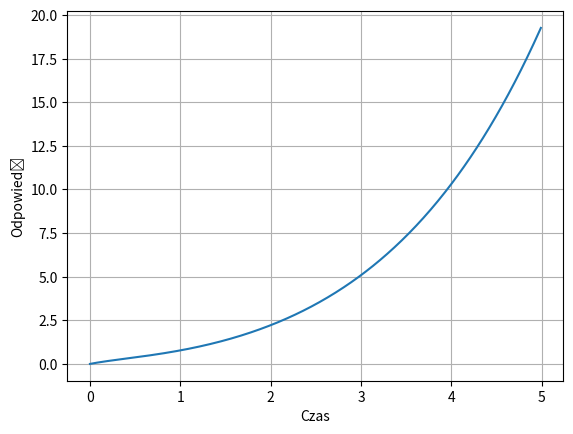

Recreate this plot in Python. (Note: this script raises an exception after producing the figure.)
import numpy as np
from scipy import signal
import matplotlib.pyplot as plt


A = np.array([[-3.15, 2.525, -0.45], [1,0,0], [0,1,0]])
B = np.array([[1],[0],[0]])
C = np.array([[1,1,1]])
D = np.array([0])
sys = signal.StateSpace(A, B, C, D)

dt = 0.01
t, y = signal.step(sys, T=np.arange(0,5, dt))

plt.plot(t, y)
plt.grid('on')
plt.xlabel('Czas')
plt.ylabel('Odpowiedź')
plt.show()

eigvals, eigvecs = np.linalg.eig(A)

if np.all(np.real(eigvals) < 0):
    print("Układ jest stabilny")
else:
    print("Układ nie jest stabilny")

c1 = 1
c2 = 0.5
n = A.shape[0]
Q = c1 * np.eye(n)
R = c2

iteracje = 100
blad = 1e-6
P = Q
for i in range(iteracje):
    P_krok = A.T @ P @ A - A.T @ P @ B @ np.linalg.inv(R + B.T @ P @ B) @ B.T @ P @ A + Q
    if np.all(np.abs(P - P_krok) < blad):
        break
    P = P_krok

K = np.linalg.inv(R + B.T @ P @ B) @ B.T @ P @ A

x0 = np.array([[1], [0], [0]])

Ad, Bd, Cd, Dd, dd = signal.cont2discrete((A, B, C, D), dt)
Kd, Pd, ed = signal.dlqr(Ad, Bd, Q, R)

t, y, _ = signal.dstep((Ad-Bd@Kd, Bd, Cd, Dd), t=np.arange(0, 5, dt), x0=x0)

plt.plot(t, y.squeeze())
plt.grid('on')
plt.xlabel('Czas')
plt.ylabel('Odpowiedź')
plt.show()